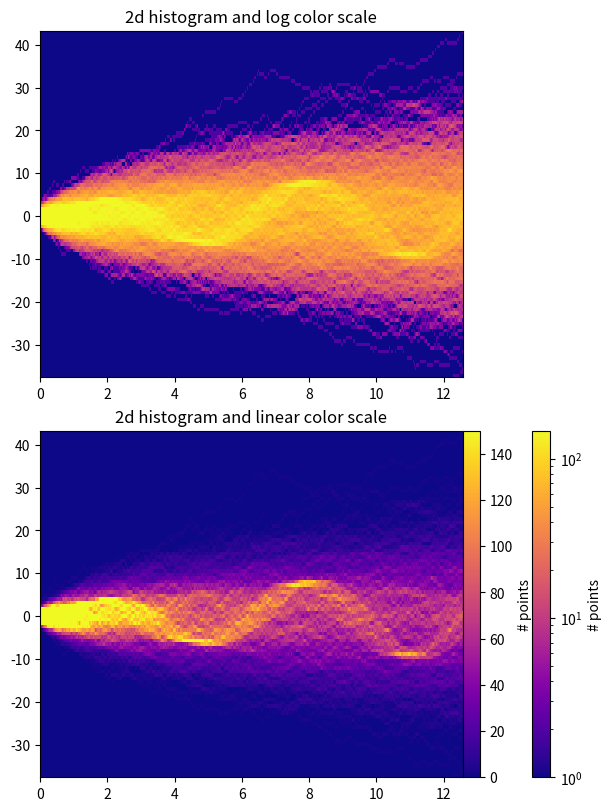

Source code (Python):
import time

import matplotlib.pyplot as plt
import numpy as np

fig, axes = plt.subplots(nrows=2, figsize=(6, 8), layout='constrained')

# Fix random state for reproducibility
np.random.seed(42)
# Make some data; a 1D random walk + small fraction of sine waves
num_series = 1000
num_points = 100
SNR = 0.10  # Signal to Noise Ratio
x = np.linspace(0, 4 * np.pi, num_points)
# Generate unbiased Gaussian random walks
Y = np.cumsum(np.random.randn(num_series, num_points), axis=-1)
# Generate sinusoidal signals
num_signal = round(SNR * num_series)
phi = (np.pi / 8) * np.random.randn(num_signal, 1)  # small random offset
Y[-num_signal:] = (
    np.sqrt(np.arange(num_points))  # random walk RMS scaling factor
    * (np.sin(x - phi)
       + 0.05 * np.random.randn(num_signal, num_points))  # small random noise
)

# Now we will convert the multiple time series into a histogram. Not only will
# the hidden signal be more visible, but it is also a much quicker procedure.
# Linearly interpolate between the points in each time series
num_fine = 800
x_fine = np.linspace(x.min(), x.max(), num_fine)
y_fine = np.concatenate([np.interp(x_fine, x, y_row) for y_row in Y])
x_fine = np.broadcast_to(x_fine, (num_series, num_fine)).ravel()

# Plot (x, y) points in 2d histogram with log colorscale
# It is pretty evident that there is some kind of structure under the noise
# You can tune vmax to make signal more visible
cmap = plt.colormaps["plasma"]
cmap = cmap.with_extremes(bad=cmap(0))
h, xedges, yedges = np.histogram2d(x_fine, y_fine, bins=[400, 100])
pcm = axes[0].pcolormesh(xedges, yedges, h.T, cmap=cmap,
                         norm="log", vmax=1.5e2, rasterized=True)
fig.colorbar(pcm, ax=axes[1], label="# points", pad=0)
axes[0].set_title("2d histogram and log color scale")

# Same data but on linear color scale
pcm = axes[1].pcolormesh(xedges, yedges, h.T, cmap=cmap,
                         vmax=1.5e2, rasterized=True)
fig.colorbar(pcm, ax=axes[1], label="# points", pad=0)
axes[1].set_title("2d histogram and linear color scale")

plt.show()